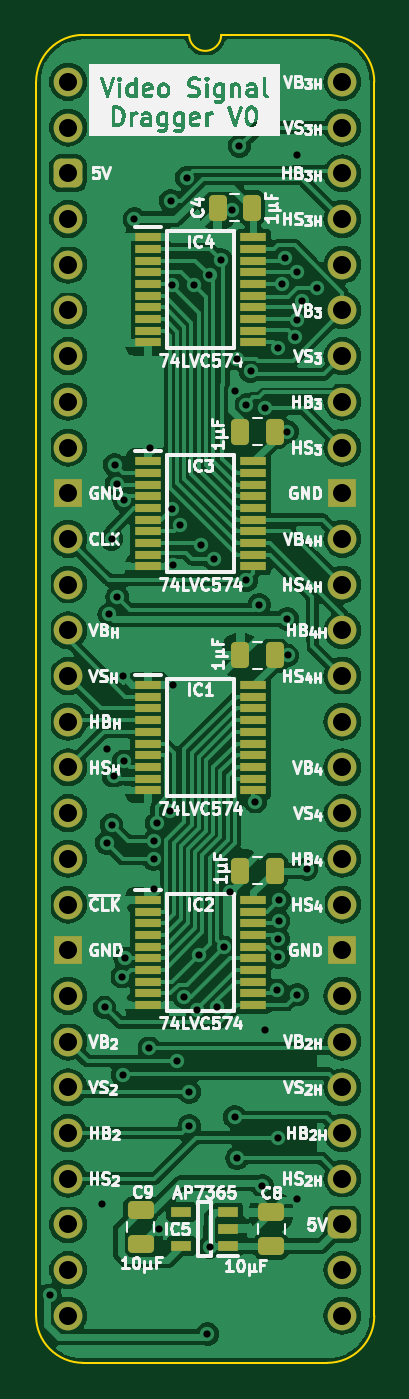
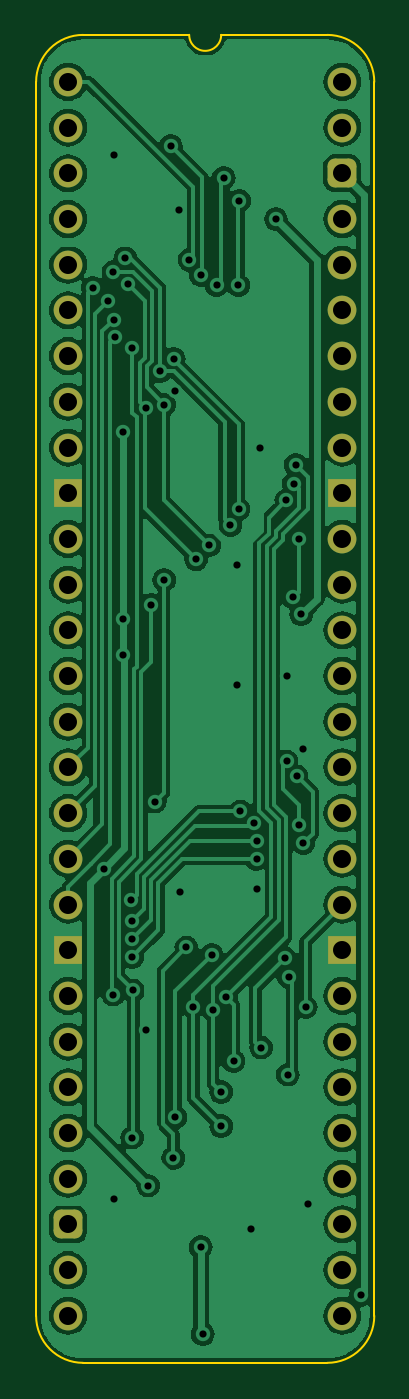
Circuit board: 11 layer files. Board 18.8 x 73.8 mm.
- bottom_copper: Video Signal Dragger-B_Cu.gbl (110288 bytes)
- bottom_mask: Video Signal Dragger-B_Mask.gbs (2434 bytes)
- paste: Video Signal Dragger-B_Paste.gbp (471 bytes)
- bottom_silk: Video Signal Dragger-B_Silkscreen.gbo (472 bytes)
- outline: Video Signal Dragger-Edge_Cuts.gm1 (1066 bytes)
- top_copper: Video Signal Dragger-F_Cu.gtl (175928 bytes)
- top_mask: Video Signal Dragger-F_Mask.gts (5291 bytes)
- paste: Video Signal Dragger-F_Paste.gtp (3873 bytes)
- top_silk: Video Signal Dragger-F_Silkscreen.gto (114859 bytes)
- drill: Video Signal Dragger-NPTH.drl (268 bytes)
- drill: Video Signal Dragger-PTH.drl (2169 bytes)

=== bottom_copper: Video Signal Dragger-B_Cu.gbl (110288 bytes, source omitted) ===
=== bottom_mask: Video Signal Dragger-B_Mask.gbs (2434 bytes, source withheld) ===
=== paste: Video Signal Dragger-B_Paste.gbp ===
%TF.GenerationSoftware,KiCad,Pcbnew,7.0.5*%
%TF.CreationDate,2024-03-08T13:43:22+02:00*%
%TF.ProjectId,Video Signal Dragger,56696465-6f20-4536-9967-6e616c204472,V0*%
%TF.SameCoordinates,PX54c81a0PY37b6b20*%
%TF.FileFunction,Paste,Bot*%
%TF.FilePolarity,Positive*%
%FSLAX46Y46*%
G04 Gerber Fmt 4.6, Leading zero omitted, Abs format (unit mm)*
G04 Created by KiCad (PCBNEW 7.0.5) date 2024-03-08 13:43:22*
%MOMM*%
%LPD*%
G01*
G04 APERTURE LIST*
G04 APERTURE END LIST*
M02*

=== bottom_silk: Video Signal Dragger-B_Silkscreen.gbo ===
%TF.GenerationSoftware,KiCad,Pcbnew,7.0.5*%
%TF.CreationDate,2024-03-08T13:43:22+02:00*%
%TF.ProjectId,Video Signal Dragger,56696465-6f20-4536-9967-6e616c204472,V0*%
%TF.SameCoordinates,PX54c81a0PY37b6b20*%
%TF.FileFunction,Legend,Bot*%
%TF.FilePolarity,Positive*%
%FSLAX46Y46*%
G04 Gerber Fmt 4.6, Leading zero omitted, Abs format (unit mm)*
G04 Created by KiCad (PCBNEW 7.0.5) date 2024-03-08 13:43:22*
%MOMM*%
%LPD*%
G01*
G04 APERTURE LIST*
G04 APERTURE END LIST*
M02*

=== outline: Video Signal Dragger-Edge_Cuts.gm1 ===
%TF.GenerationSoftware,KiCad,Pcbnew,7.0.5*%
%TF.CreationDate,2024-03-08T13:43:22+02:00*%
%TF.ProjectId,Video Signal Dragger,56696465-6f20-4536-9967-6e616c204472,V0*%
%TF.SameCoordinates,PX54c81a0PY37b6b20*%
%TF.FileFunction,Profile,NP*%
%FSLAX46Y46*%
G04 Gerber Fmt 4.6, Leading zero omitted, Abs format (unit mm)*
G04 Created by KiCad (PCBNEW 7.0.5) date 2024-03-08 13:43:22*
%MOMM*%
%LPD*%
G01*
G04 APERTURE LIST*
%TA.AperFunction,Profile*%
%ADD10C,0.100000*%
%TD*%
G04 APERTURE END LIST*
D10*
%TO.C,J2*%
X-1778000Y-68580000D02*
X-1778000Y0D01*
X6731000Y2616200D02*
X835732Y2613732D01*
X14404267Y2613733D02*
X8509000Y2616200D01*
X14404268Y-71193732D02*
X835733Y-71193733D01*
X17018000Y-68580000D02*
X17017999Y1D01*
X835732Y2613732D02*
G75*
G03*
X-1778000Y0I-1J-2613731D01*
G01*
X-1778000Y-68580000D02*
G75*
G03*
X835733Y-71193733I2613729J-4D01*
G01*
X6731000Y2616200D02*
G75*
G03*
X8509000Y2616200I889000J0D01*
G01*
X17017993Y1D02*
G75*
G03*
X14404267Y2613733I-2613723J9D01*
G01*
X14404268Y-71193730D02*
G75*
G03*
X17018000Y-68580000I2J2613730D01*
G01*
%TD*%
M02*

=== top_copper: Video Signal Dragger-F_Cu.gtl (175928 bytes, source omitted) ===
=== top_mask: Video Signal Dragger-F_Mask.gts ===
%TF.GenerationSoftware,KiCad,Pcbnew,7.0.5*%
%TF.CreationDate,2024-03-08T13:43:22+02:00*%
%TF.ProjectId,Video Signal Dragger,56696465-6f20-4536-9967-6e616c204472,V0*%
%TF.SameCoordinates,PX54c81a0PY37b6b20*%
%TF.FileFunction,Soldermask,Top*%
%TF.FilePolarity,Negative*%
%FSLAX46Y46*%
G04 Gerber Fmt 4.6, Leading zero omitted, Abs format (unit mm)*
G04 Created by KiCad (PCBNEW 7.0.5) date 2024-03-08 13:43:22*
%MOMM*%
%LPD*%
G01*
G04 APERTURE LIST*
G04 Aperture macros list*
%AMRoundRect*
0 Rectangle with rounded corners*
0 $1 Rounding radius*
0 $2 $3 $4 $5 $6 $7 $8 $9 X,Y pos of 4 corners*
0 Add a 4 corners polygon primitive as box body*
4,1,4,$2,$3,$4,$5,$6,$7,$8,$9,$2,$3,0*
0 Add four circle primitives for the rounded corners*
1,1,$1+$1,$2,$3*
1,1,$1+$1,$4,$5*
1,1,$1+$1,$6,$7*
1,1,$1+$1,$8,$9*
0 Add four rect primitives between the rounded corners*
20,1,$1+$1,$2,$3,$4,$5,0*
20,1,$1+$1,$4,$5,$6,$7,0*
20,1,$1+$1,$6,$7,$8,$9,0*
20,1,$1+$1,$8,$9,$2,$3,0*%
G04 Aperture macros list end*
%ADD10R,1.150000X0.600000*%
%ADD11R,1.475000X0.450000*%
%ADD12C,1.600000*%
%ADD13O,1.600000X1.600000*%
%ADD14RoundRect,0.400000X-0.400000X-0.400000X0.400000X-0.400000X0.400000X0.400000X-0.400000X0.400000X0*%
%ADD15R,1.600000X1.600000*%
%ADD16RoundRect,0.250000X0.250000X0.475000X-0.250000X0.475000X-0.250000X-0.475000X0.250000X-0.475000X0*%
%ADD17RoundRect,0.250000X-0.475000X0.250000X-0.475000X-0.250000X0.475000X-0.250000X0.475000X0.250000X0*%
%ADD18RoundRect,0.250000X0.475000X-0.250000X0.475000X0.250000X-0.475000X0.250000X-0.475000X-0.250000X0*%
G04 APERTURE END LIST*
D10*
%TO.C,IC5*%
X8890000Y-64704000D03*
X8890000Y-63754000D03*
X8890000Y-62804000D03*
X6290000Y-62804000D03*
X6290000Y-64704000D03*
%TD*%
D11*
%TO.C,IC4*%
X4428000Y-8632000D03*
X4428000Y-9282000D03*
X4428000Y-9932000D03*
X4428000Y-10582000D03*
X4428000Y-11232000D03*
X4428000Y-11882000D03*
X4428000Y-12532000D03*
X4428000Y-13182000D03*
X4428000Y-13832000D03*
X4428000Y-14482000D03*
X10304000Y-14482000D03*
X10304000Y-13832000D03*
X10304000Y-13182000D03*
X10304000Y-12532000D03*
X10304000Y-11882000D03*
X10304000Y-11232000D03*
X10304000Y-10582000D03*
X10304000Y-9932000D03*
X10304000Y-9282000D03*
X10304000Y-8632000D03*
%TD*%
%TO.C,IC3*%
X4428000Y-21078000D03*
X4428000Y-21728000D03*
X4428000Y-22378000D03*
X4428000Y-23028000D03*
X4428000Y-23678000D03*
X4428000Y-24328000D03*
X4428000Y-24978000D03*
X4428000Y-25628000D03*
X4428000Y-26278000D03*
X4428000Y-26928000D03*
X10304000Y-26928000D03*
X10304000Y-26278000D03*
X10304000Y-25628000D03*
X10304000Y-24978000D03*
X10304000Y-24328000D03*
X10304000Y-23678000D03*
X10304000Y-23028000D03*
X10304000Y-22378000D03*
X10304000Y-21728000D03*
X10304000Y-21078000D03*
%TD*%
%TO.C,IC2*%
X4428000Y-45462000D03*
X4428000Y-46112000D03*
X4428000Y-46762000D03*
X4428000Y-47412000D03*
X4428000Y-48062000D03*
X4428000Y-48712000D03*
X4428000Y-49362000D03*
X4428000Y-50012000D03*
X4428000Y-50662000D03*
X4428000Y-51312000D03*
X10304000Y-51312000D03*
X10304000Y-50662000D03*
X10304000Y-50012000D03*
X10304000Y-49362000D03*
X10304000Y-48712000D03*
X10304000Y-48062000D03*
X10304000Y-47412000D03*
X10304000Y-46762000D03*
X10304000Y-46112000D03*
X10304000Y-45462000D03*
%TD*%
%TO.C,IC1*%
X4428000Y-33524000D03*
X4428000Y-34174000D03*
X4428000Y-34824000D03*
X4428000Y-35474000D03*
X4428000Y-36124000D03*
X4428000Y-36774000D03*
X4428000Y-37424000D03*
X4428000Y-38074000D03*
X4428000Y-38724000D03*
X4428000Y-39374000D03*
X10304000Y-39374000D03*
X10304000Y-38724000D03*
X10304000Y-38074000D03*
X10304000Y-37424000D03*
X10304000Y-36774000D03*
X10304000Y-36124000D03*
X10304000Y-35474000D03*
X10304000Y-34824000D03*
X10304000Y-34174000D03*
X10304000Y-33524000D03*
%TD*%
D12*
%TO.C,J2*%
X0Y0D03*
D13*
X0Y-2540000D03*
D14*
X0Y-5080000D03*
D13*
X0Y-7620000D03*
X0Y-10160000D03*
X0Y-12700000D03*
X0Y-15240000D03*
X0Y-17780000D03*
X0Y-20320000D03*
D15*
X0Y-22860000D03*
D12*
X0Y-25400000D03*
D13*
X0Y-27940000D03*
X0Y-30480000D03*
X0Y-33020000D03*
X0Y-35560000D03*
X0Y-38100000D03*
X0Y-40640000D03*
X0Y-43180000D03*
D12*
X0Y-45720000D03*
D15*
X0Y-48260000D03*
D13*
X0Y-50800000D03*
X0Y-53340000D03*
X0Y-55880000D03*
X0Y-58420000D03*
X0Y-60960000D03*
X0Y-63500000D03*
X0Y-66040000D03*
X0Y-68580000D03*
X15240000Y-68580000D03*
X15240000Y-66040000D03*
D14*
X15240000Y-63500000D03*
D13*
X15240000Y-60960000D03*
X15240000Y-58420000D03*
X15240000Y-55880000D03*
X15240000Y-53340000D03*
X15240000Y-50800000D03*
D15*
X15240000Y-48260000D03*
D12*
X15240000Y-45720000D03*
D13*
X15240000Y-43180000D03*
X15240000Y-40640000D03*
X15240000Y-38100000D03*
X15240000Y-35560000D03*
X15240000Y-33020000D03*
X15240000Y-30480000D03*
X15240000Y-27940000D03*
D12*
X15240000Y-25400000D03*
D15*
X15240000Y-22860000D03*
D13*
X15240000Y-20320000D03*
X15240000Y-17780000D03*
X15240000Y-15240000D03*
X15240000Y-12700000D03*
X15240000Y-10160000D03*
X15240000Y-7620000D03*
X15240000Y-5080000D03*
X15240000Y-2540000D03*
X15240000Y0D03*
%TD*%
D16*
%TO.C,C4*%
X10205000Y-6985000D03*
X8305000Y-6985000D03*
%TD*%
%TO.C,C3*%
X11475000Y-19431000D03*
X9575000Y-19431000D03*
%TD*%
%TO.C,C2*%
X11475000Y-43836400D03*
X9575000Y-43836400D03*
%TD*%
%TO.C,C1*%
X11475000Y-31877000D03*
X9575000Y-31877000D03*
%TD*%
D17*
%TO.C,C9*%
X4034000Y-62693000D03*
X4034000Y-64593000D03*
%TD*%
D18*
%TO.C,C8*%
X11298400Y-64713400D03*
X11298400Y-62813400D03*
%TD*%
M02*

=== paste: Video Signal Dragger-F_Paste.gtp ===
%TF.GenerationSoftware,KiCad,Pcbnew,7.0.5*%
%TF.CreationDate,2024-03-08T13:43:22+02:00*%
%TF.ProjectId,Video Signal Dragger,56696465-6f20-4536-9967-6e616c204472,V0*%
%TF.SameCoordinates,PX54c81a0PY37b6b20*%
%TF.FileFunction,Paste,Top*%
%TF.FilePolarity,Positive*%
%FSLAX46Y46*%
G04 Gerber Fmt 4.6, Leading zero omitted, Abs format (unit mm)*
G04 Created by KiCad (PCBNEW 7.0.5) date 2024-03-08 13:43:22*
%MOMM*%
%LPD*%
G01*
G04 APERTURE LIST*
G04 Aperture macros list*
%AMRoundRect*
0 Rectangle with rounded corners*
0 $1 Rounding radius*
0 $2 $3 $4 $5 $6 $7 $8 $9 X,Y pos of 4 corners*
0 Add a 4 corners polygon primitive as box body*
4,1,4,$2,$3,$4,$5,$6,$7,$8,$9,$2,$3,0*
0 Add four circle primitives for the rounded corners*
1,1,$1+$1,$2,$3*
1,1,$1+$1,$4,$5*
1,1,$1+$1,$6,$7*
1,1,$1+$1,$8,$9*
0 Add four rect primitives between the rounded corners*
20,1,$1+$1,$2,$3,$4,$5,0*
20,1,$1+$1,$4,$5,$6,$7,0*
20,1,$1+$1,$6,$7,$8,$9,0*
20,1,$1+$1,$8,$9,$2,$3,0*%
G04 Aperture macros list end*
%ADD10R,1.150000X0.600000*%
%ADD11R,1.475000X0.450000*%
%ADD12RoundRect,0.250000X0.250000X0.475000X-0.250000X0.475000X-0.250000X-0.475000X0.250000X-0.475000X0*%
%ADD13RoundRect,0.250000X-0.475000X0.250000X-0.475000X-0.250000X0.475000X-0.250000X0.475000X0.250000X0*%
%ADD14RoundRect,0.250000X0.475000X-0.250000X0.475000X0.250000X-0.475000X0.250000X-0.475000X-0.250000X0*%
G04 APERTURE END LIST*
D10*
%TO.C,IC5*%
X8890000Y-64704000D03*
X8890000Y-63754000D03*
X8890000Y-62804000D03*
X6290000Y-62804000D03*
X6290000Y-64704000D03*
%TD*%
D11*
%TO.C,IC4*%
X4428000Y-8632000D03*
X4428000Y-9282000D03*
X4428000Y-9932000D03*
X4428000Y-10582000D03*
X4428000Y-11232000D03*
X4428000Y-11882000D03*
X4428000Y-12532000D03*
X4428000Y-13182000D03*
X4428000Y-13832000D03*
X4428000Y-14482000D03*
X10304000Y-14482000D03*
X10304000Y-13832000D03*
X10304000Y-13182000D03*
X10304000Y-12532000D03*
X10304000Y-11882000D03*
X10304000Y-11232000D03*
X10304000Y-10582000D03*
X10304000Y-9932000D03*
X10304000Y-9282000D03*
X10304000Y-8632000D03*
%TD*%
%TO.C,IC3*%
X4428000Y-21078000D03*
X4428000Y-21728000D03*
X4428000Y-22378000D03*
X4428000Y-23028000D03*
X4428000Y-23678000D03*
X4428000Y-24328000D03*
X4428000Y-24978000D03*
X4428000Y-25628000D03*
X4428000Y-26278000D03*
X4428000Y-26928000D03*
X10304000Y-26928000D03*
X10304000Y-26278000D03*
X10304000Y-25628000D03*
X10304000Y-24978000D03*
X10304000Y-24328000D03*
X10304000Y-23678000D03*
X10304000Y-23028000D03*
X10304000Y-22378000D03*
X10304000Y-21728000D03*
X10304000Y-21078000D03*
%TD*%
%TO.C,IC2*%
X4428000Y-45462000D03*
X4428000Y-46112000D03*
X4428000Y-46762000D03*
X4428000Y-47412000D03*
X4428000Y-48062000D03*
X4428000Y-48712000D03*
X4428000Y-49362000D03*
X4428000Y-50012000D03*
X4428000Y-50662000D03*
X4428000Y-51312000D03*
X10304000Y-51312000D03*
X10304000Y-50662000D03*
X10304000Y-50012000D03*
X10304000Y-49362000D03*
X10304000Y-48712000D03*
X10304000Y-48062000D03*
X10304000Y-47412000D03*
X10304000Y-46762000D03*
X10304000Y-46112000D03*
X10304000Y-45462000D03*
%TD*%
%TO.C,IC1*%
X4428000Y-33524000D03*
X4428000Y-34174000D03*
X4428000Y-34824000D03*
X4428000Y-35474000D03*
X4428000Y-36124000D03*
X4428000Y-36774000D03*
X4428000Y-37424000D03*
X4428000Y-38074000D03*
X4428000Y-38724000D03*
X4428000Y-39374000D03*
X10304000Y-39374000D03*
X10304000Y-38724000D03*
X10304000Y-38074000D03*
X10304000Y-37424000D03*
X10304000Y-36774000D03*
X10304000Y-36124000D03*
X10304000Y-35474000D03*
X10304000Y-34824000D03*
X10304000Y-34174000D03*
X10304000Y-33524000D03*
%TD*%
D12*
%TO.C,C4*%
X10205000Y-6985000D03*
X8305000Y-6985000D03*
%TD*%
%TO.C,C3*%
X11475000Y-19431000D03*
X9575000Y-19431000D03*
%TD*%
%TO.C,C2*%
X11475000Y-43836400D03*
X9575000Y-43836400D03*
%TD*%
%TO.C,C1*%
X11475000Y-31877000D03*
X9575000Y-31877000D03*
%TD*%
D13*
%TO.C,C9*%
X4034000Y-62693000D03*
X4034000Y-64593000D03*
%TD*%
D14*
%TO.C,C8*%
X11298400Y-64713400D03*
X11298400Y-62813400D03*
%TD*%
M02*

=== top_silk: Video Signal Dragger-F_Silkscreen.gto (114859 bytes, source omitted) ===
=== drill: Video Signal Dragger-NPTH.drl ===
M48
; DRILL file {KiCad 7.0.5} date Fri Mar  8 13:43:25 2024
; FORMAT={-:-/ absolute / inch / decimal}
; #@! TF.CreationDate,2024-03-08T13:43:25+02:00
; #@! TF.GenerationSoftware,Kicad,Pcbnew,7.0.5
; #@! TF.FileFunction,NonPlated,1,2,NPTH
FMAT,2
INCH
%
G90
G05
T0
M30

=== drill: Video Signal Dragger-PTH.drl ===
M48
; DRILL file {KiCad 7.0.5} date Fri Mar  8 13:43:25 2024
; FORMAT={-:-/ absolute / inch / decimal}
; #@! TF.CreationDate,2024-03-08T13:43:25+02:00
; #@! TF.GenerationSoftware,Kicad,Pcbnew,7.0.5
; #@! TF.FileFunction,Plated,1,2,PTH
FMAT,2
INCH
; #@! TA.AperFunction,Plated,PTH,ViaDrill
T1C0.0157
; #@! TA.AperFunction,Plated,PTH,ComponentDrill
T2C0.0394
%
G90
G05
T1
X-0.04Y-2.655
X0.075Y-2.455
X0.08Y-2.025
X0.085Y-1.46
X0.085Y-1.665
X0.09Y-1.165
X0.095Y-1.0
X0.095Y-1.625
X0.0999Y-1.5191
X0.102Y-0.838
X0.1062Y-0.8796
X0.1076Y-1.1277
X0.1175Y-1.9575
X0.1191Y-2.1726
X0.12Y-1.3
X0.122Y-1.4865
X0.1226Y-0.9156
X0.125Y-1.9178
X0.145Y-0.3
X0.1777Y-2.1129
X0.18Y-0.8
X0.1873Y-1.6611
X0.1876Y-1.765
X0.1876Y-1.7004
X0.1938Y-1.6222
X0.2Y-2.51
X0.2231Y-1.5959
X0.225Y-0.26
X0.227Y-0.935
X0.2273Y-0.4449
X0.23Y-1.0574
X0.23Y-1.3198
X0.2376Y-2.1426
X0.245Y-0.97
X0.2544Y-2.0029
X0.2594Y-0.2094
X0.265Y-2.21
X0.265Y-2.285
X0.275Y-0.445
X0.2829Y-2.03
X0.2855Y-1.91
X0.291Y-1.0138
X0.305Y-2.74
X0.3094Y-0.4223
X0.3097Y-2.5497
X0.32Y-1.045
X0.3262Y-2.0245
X0.3345Y-0.3895
X0.3415Y-1.8938
X0.3544Y-1.773
X0.3579Y-0.28
X0.365Y-2.265
X0.3651Y-0.6756
X0.3688Y-0.6056
X0.37Y-2.355
X0.375Y-0.14
X0.3898Y-0.7062
X0.39Y-1.09
X0.3992Y-0.6332
X0.41Y-1.575
X0.4181Y-1.1439
X0.425Y-2.415
X0.4299Y-2.075
X0.4302Y-0.7145
X0.4575Y-1.988
X0.4598Y-0.5824
X0.46Y-1.8751
X0.46Y-1.9144
X0.46Y-2.31
X0.4607Y-1.8357
X0.4617Y-1.79
X0.469Y-0.443
X0.475Y-0.3857
X0.48Y-0.765
X0.48Y-1.175
X0.4802Y-1.255
X0.4972Y-0.5592
X0.5Y-0.5199
X0.5Y-0.16
X0.5Y-2.445
X0.5009Y-0.4153
X0.5016Y-1.9974
X0.5119Y-0.4792
X0.5222Y-1.7218
X0.5457Y-0.4509
T2
X0.0Y0.0
X0.0Y-0.1
X0.0Y-0.2
X0.0Y-0.3
X0.0Y-0.4
X0.0Y-0.5
X0.0Y-0.6
X0.0Y-0.7
X0.0Y-0.8
X0.0Y-0.9
X0.0Y-1.0
X0.0Y-1.1
X0.0Y-1.2
X0.0Y-1.3
X0.0Y-1.4
X0.0Y-1.5
X0.0Y-1.6
X0.0Y-1.7
X0.0Y-1.8
X0.0Y-1.9
X0.0Y-2.0
X0.0Y-2.1
X0.0Y-2.2
X0.0Y-2.3
X0.0Y-2.4
X0.0Y-2.5
X0.0Y-2.6
X0.0Y-2.7
X0.6Y0.0
X0.6Y-0.1
X0.6Y-0.2
X0.6Y-0.3
X0.6Y-0.4
X0.6Y-0.5
X0.6Y-0.6
X0.6Y-0.7
X0.6Y-0.8
X0.6Y-0.9
X0.6Y-1.0
X0.6Y-1.1
X0.6Y-1.2
X0.6Y-1.3
X0.6Y-1.4
X0.6Y-1.5
X0.6Y-1.6
X0.6Y-1.7
X0.6Y-1.8
X0.6Y-1.9
X0.6Y-2.0
X0.6Y-2.1
X0.6Y-2.2
X0.6Y-2.3
X0.6Y-2.4
X0.6Y-2.5
X0.6Y-2.6
X0.6Y-2.7
T0
M30

